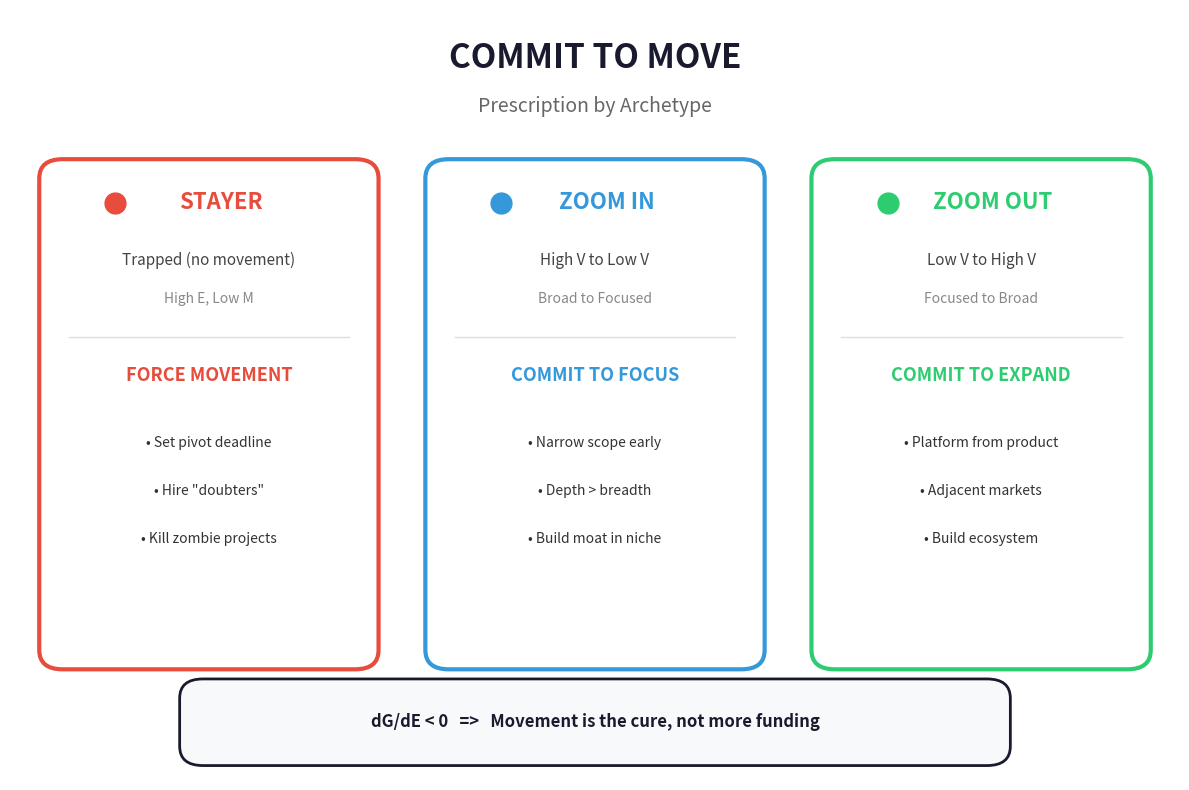

Python code for this plot: (Note: this script raises an exception after producing the figure.)
"""
C Module Prescription Figure: Commit to Move
Key Message: Movement is the prescription - direction depends on your trap
"""

import matplotlib.pyplot as plt
import matplotlib.patches as mpatches
import numpy as np

# Set up figure
fig, ax = plt.subplots(1, 1, figsize=(12, 8))
ax.set_xlim(0, 10)
ax.set_ylim(0, 8)
ax.axis('off')

# Title
ax.text(5, 7.5, 'COMMIT TO MOVE', fontsize=24, fontweight='bold',
        ha='center', va='center', color='#1a1a2e')
ax.text(5, 7.0, 'Prescription by Archetype', fontsize=14,
        ha='center', va='center', color='#666666', style='italic')

# Three columns for three archetypes
col_positions = [1.7, 5, 8.3]
col_width = 2.8

# Colors
colors = {
    'stayer': '#e74c3c',      # Red - trapped
    'zoom_in': '#3498db',     # Blue - focus
    'zoom_out': '#2ecc71'     # Green - expand
}

# Archetype data
archetypes = [
    {
        'name': 'STAYER',
        'trap': 'Trapped (no movement)',
        'symptom': 'High E, Low M',
        'prescription': 'FORCE MOVEMENT',
        'actions': [
            'Set pivot deadline',
            'Hire "doubters"',
            'Kill zombie projects'
        ],
        'color': colors['stayer']
    },
    {
        'name': 'ZOOM IN',
        'trap': 'High V to Low V',
        'symptom': 'Broad to Focused',
        'prescription': 'COMMIT TO FOCUS',
        'actions': [
            'Narrow scope early',
            'Depth > breadth',
            'Build moat in niche'
        ],
        'color': colors['zoom_in']
    },
    {
        'name': 'ZOOM OUT',
        'trap': 'Low V to High V',
        'symptom': 'Focused to Broad',
        'prescription': 'COMMIT TO EXPAND',
        'actions': [
            'Platform from product',
            'Adjacent markets',
            'Build ecosystem'
        ],
        'color': colors['zoom_out']
    }
]

# Draw columns
for i, (pos, arch) in enumerate(zip(col_positions, archetypes)):
    # Box
    box = mpatches.FancyBboxPatch(
        (pos - col_width/2, 1.2), col_width, 5.2,
        boxstyle="round,pad=0.05,rounding_size=0.2",
        facecolor='white', edgecolor=arch['color'], linewidth=3
    )
    ax.add_patch(box)

    # Header (circle marker instead of emoji)
    ax.plot(pos - 0.8, 6.0, 'o', markersize=15, color=arch['color'])
    ax.text(pos + 0.1, 6.0, arch['name'], fontsize=16, fontweight='bold',
            ha='center', va='center', color=arch['color'])

    # Trap description
    ax.text(pos, 5.4, arch['trap'], fontsize=11, ha='center', va='center', color='#444')
    ax.text(pos, 5.0, arch['symptom'], fontsize=10, ha='center', va='center',
            color='#888', style='italic')

    # Divider
    ax.plot([pos - col_width/2 + 0.2, pos + col_width/2 - 0.2], [4.6, 4.6],
            color='#ddd', linewidth=1)

    # Prescription
    ax.text(pos, 4.2, arch['prescription'], fontsize=13, fontweight='bold',
            ha='center', va='center', color=arch['color'])

    # Actions (with bullet points)
    for j, action in enumerate(arch['actions']):
        ax.text(pos, 3.5 - j*0.5, f"• {action}", fontsize=10, ha='center', va='center', color='#333')

# Bottom equation box
bottom_box = mpatches.FancyBboxPatch(
    (1.5, 0.2), 7, 0.8,
    boxstyle="round,pad=0.05,rounding_size=0.2",
    facecolor='#f8f9fa', edgecolor='#1a1a2e', linewidth=2
)
ax.add_patch(bottom_box)
ax.text(5, 0.6, 'dG/dE < 0   =>   Movement is the cure, not more funding',
        fontsize=12, ha='center', va='center', color='#1a1a2e',
        style='italic', fontweight='bold')

plt.tight_layout()
plt.savefig('/Users/<user>/tolzul/Front/On/love(cs)/strategic_ambiguity/empirics/src/scripts/paper_generation/papers_v4/figures/C_fig1_prescription.png',
            dpi=150, bbox_inches='tight', facecolor='white')
plt.close()

print("C_fig1_prescription.png created successfully!")
